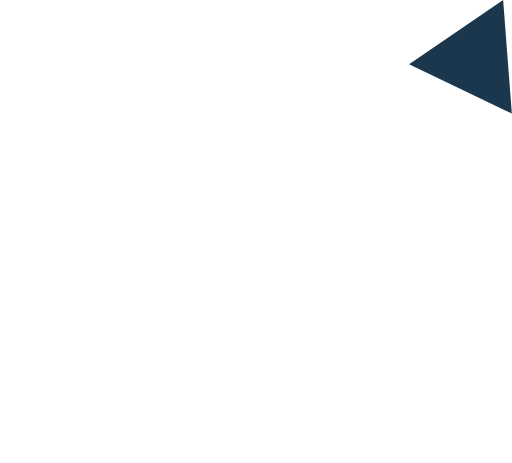
t = 0.00 s
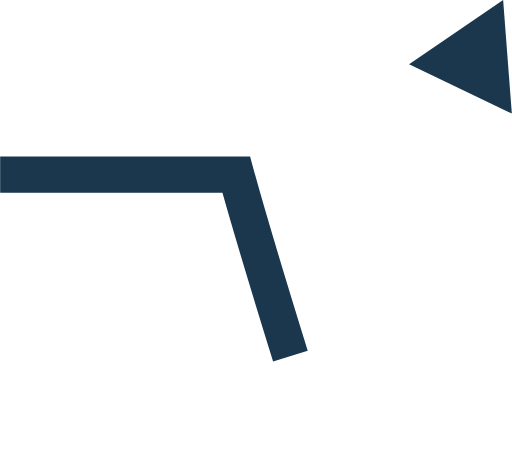
t = 1.00 s
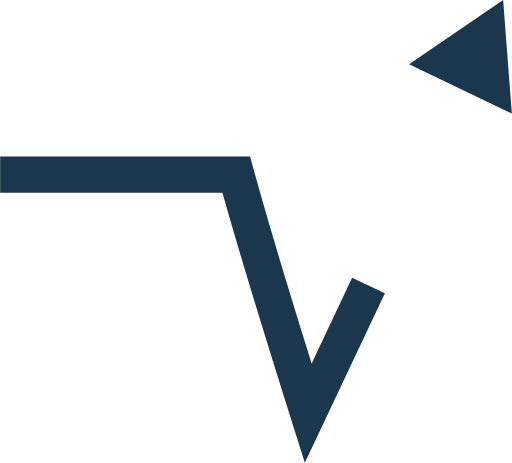
t = 1.47 s
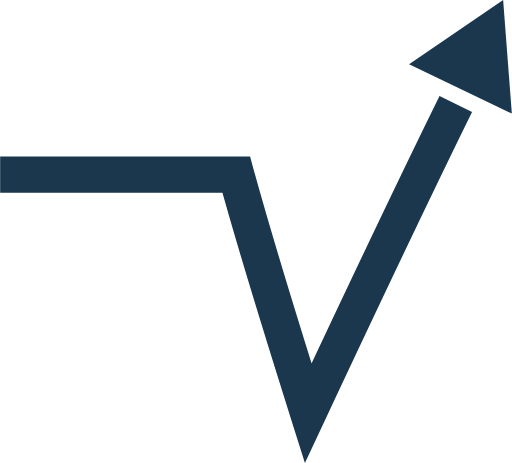
t = 1.94 s
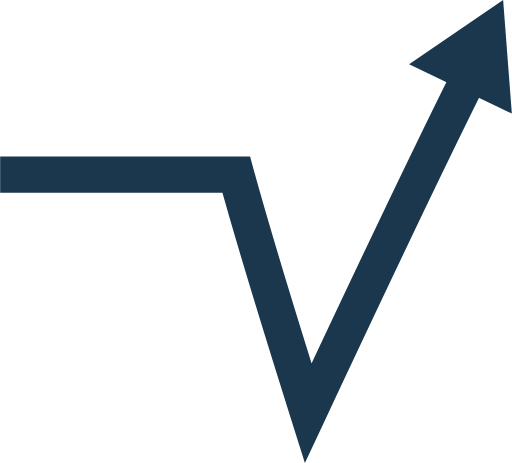
t = 2.42 s
t = 3.00 s: frame unchanged from t = 2.42 s, image omitted

The animated SVG that drew these frames (rendered in a browser with its animation timeline set to each time). Animation: 2 CSS @keyframes rules; one cycle of 3.00 s.

<!--?xml version="1.0" encoding="UTF-8"?--><svg id="Layer_2" xmlns="http://www.w3.org/2000/svg" viewBox="0 0 550.31 497.97" style=""><defs><style>.cls-1{fill:#1a374d;}.cls-2{fill:none;stroke:#1a374d;stroke-width:39px;}</style></defs><g id="Layer_1-2"><path class="cls-2 pdumsjqZ_0" d="M0,187.89H253.92c23.46,85.51,77.39,256.52,77.39,256.52,0,0,110.85-236.58,169.77-354.88"></path><path class="cls-1 pdumsjqZ_1" d="M540.95,0L550.31,122.19L439.81,69.2L540.95,0Z"></path></g><style data-made-with="vivus-instant">.pdumsjqZ_0{stroke-dasharray:916 918;stroke-dashoffset:917;animation:pdumsjqZ_draw 2000ms linear 0ms forwards;}.pdumsjqZ_1{stroke-dasharray:368 370;stroke-dashoffset:369;animation:pdumsjqZ_draw 2000ms linear 1000ms forwards;}@keyframes pdumsjqZ_draw{100%{stroke-dashoffset:0;}}@keyframes pdumsjqZ_fade{0%{stroke-opacity:1;}94.44444444444444%{stroke-opacity:1;}100%{stroke-opacity:0;}}</style></svg>